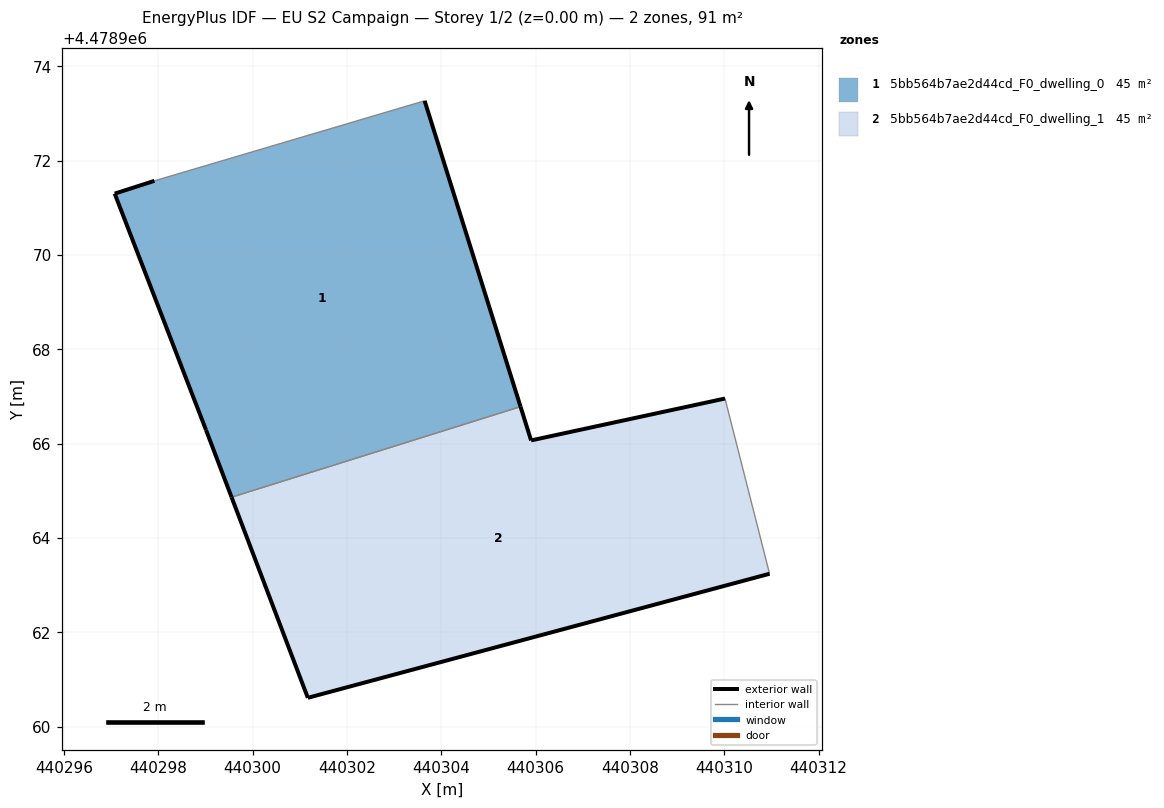
=== STOREY PLAN SPEC (per zone: floor XY polygon, exterior-wall plan segments, windows/doors) ===
zone 1: 5bb564b7ae2d44cd_F0_dwelling_0  (45.4 m²)
  floor: (440305.68, 4478966.78) (440303.65, 4478973.27) (440297.92, 4478971.57) (440297.08, 4478971.30) (440299.01, 4478966.29) (440299.55, 4478964.86)
  exterior wall: (440299.01, 4478966.29) – (440297.08, 4478971.30)  [5.4 m]
  exterior wall: (440297.08, 4478971.30) – (440297.92, 4478971.57)  [0.9 m]
  exterior wall: (440303.65, 4478973.27) – (440305.68, 4478966.78)  [6.8 m]
  exterior wall: (440299.55, 4478964.86) – (440299.01, 4478966.29)  [1.5 m]
  interior walls: 2
zone 2: 5bb564b7ae2d44cd_F0_dwelling_1  (45.4 m²)
  floor: (440310.96, 4478963.24) (440310.02, 4478966.96) (440305.91, 4478966.07) (440305.68, 4478966.78) (440299.55, 4478964.86) (440301.17, 4478960.61)
  exterior wall: (440310.96, 4478963.24) – (440301.17, 4478960.61)  [10.1 m]
  exterior wall: (440301.17, 4478960.61) – (440299.55, 4478964.86)  [4.6 m]
  exterior wall: (440305.68, 4478966.78) – (440305.91, 4478966.07)  [0.8 m]
  exterior wall: (440305.91, 4478966.07) – (440310.02, 4478966.96)  [4.2 m]
  interior walls: 2

=== DERIVED (storey summary) ===
Building: EU S2 Campaign
Storey: 1 of 2  (floor level z = 0.00 m)
Storey gross floor area: 90.9 m²
Zones on this storey: 2
  - 5bb564b7ae2d44cd_F0_dwelling_0: floor 45.4 m²; exterior wall 14.6 m (43.7 m²); WWR 0.0%
  - 5bb564b7ae2d44cd_F0_dwelling_1: floor 45.4 m²; exterior wall 19.6 m (58.9 m²); WWR 0.0%
Zone adjacency (shared interzone walls):
  - 5bb564b7ae2d44cd_F0_dwelling_0 ↔ 5bb564b7ae2d44cd_F0_dwelling_1